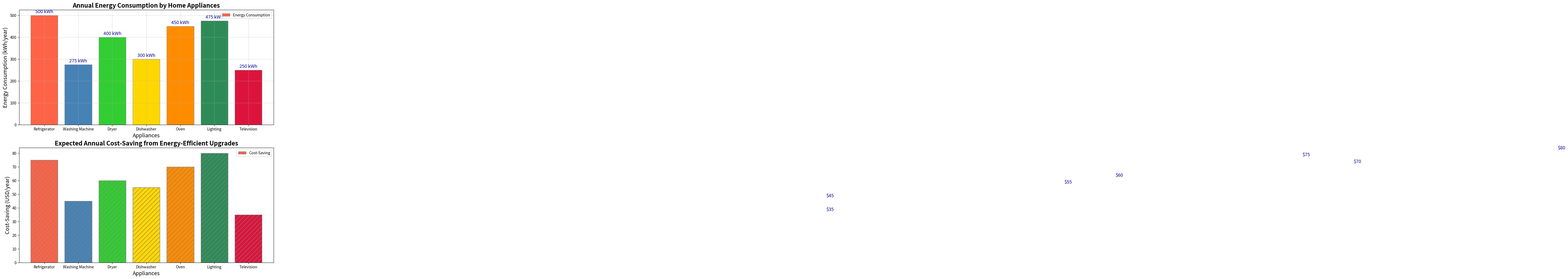

Source code (Python):
import matplotlib.pyplot as plt

appliances = [
    'Refrigerator', 
    'Washing Machine', 
    'Dryer', 
    'Dishwasher', 
    'Oven', 
    'Lighting', 
    'Television'
]
energy_consumption = [500, 275, 400, 300, 450, 475, 250]  # kWh per year
cost_saving = [75, 45, 60, 55, 70, 80, 35]  # USD per year

new_colors = ['#FF6347', '#4682B4', '#32CD32', '#FFD700', '#FF8C00', '#2E8B57', '#DC143C']

fig, ((ax1), (ax2)) = plt.subplots(2, 1, figsize=(12, 12))

bars1 = ax1.bar(appliances, energy_consumption, color=new_colors, edgecolor='gray', linestyle='--')

for bar, consumption in zip(bars1, energy_consumption):
    ax1.text(bar.get_x() + bar.get_width()/2, bar.get_height() + 5, f'{consumption} kWh', va='bottom', ha='center', fontsize=12, color='darkblue')

ax1.set_title('Annual Energy Consumption by Home Appliances', fontsize=16, fontweight='bold')
ax1.set_ylabel('Energy Consumption (kWh/year)', fontsize=14)
ax1.set_xlabel('Appliances', fontsize=14)
ax1.yaxis.grid(True, linestyle=':', linewidth=1)
ax1.xaxis.grid(True, linestyle=':', linewidth=1)

bars2 = ax2.bar(appliances, cost_saving, color=new_colors, edgecolor='gray', hatch='//')

for bar, saving in zip(bars2, cost_saving):
    ax2.text(bar.get_x() + bar.get_height()/2, bar.get_height() + 2, f'${saving}', va='bottom', ha='center', fontsize=12, color='darkblue')

ax2.set_title('Expected Annual Cost-Saving from Energy-Efficient Upgrades', fontsize=16, fontweight='bold')
ax2.set_ylabel('Cost-Saving (USD/year)', fontsize=14)
ax2.set_xlabel('Appliances', fontsize=14)

ax1.legend(['Energy Consumption'], loc='upper right')
ax2.legend(['Cost-Saving'], loc='upper right')

plt.tight_layout()
plt.show()
